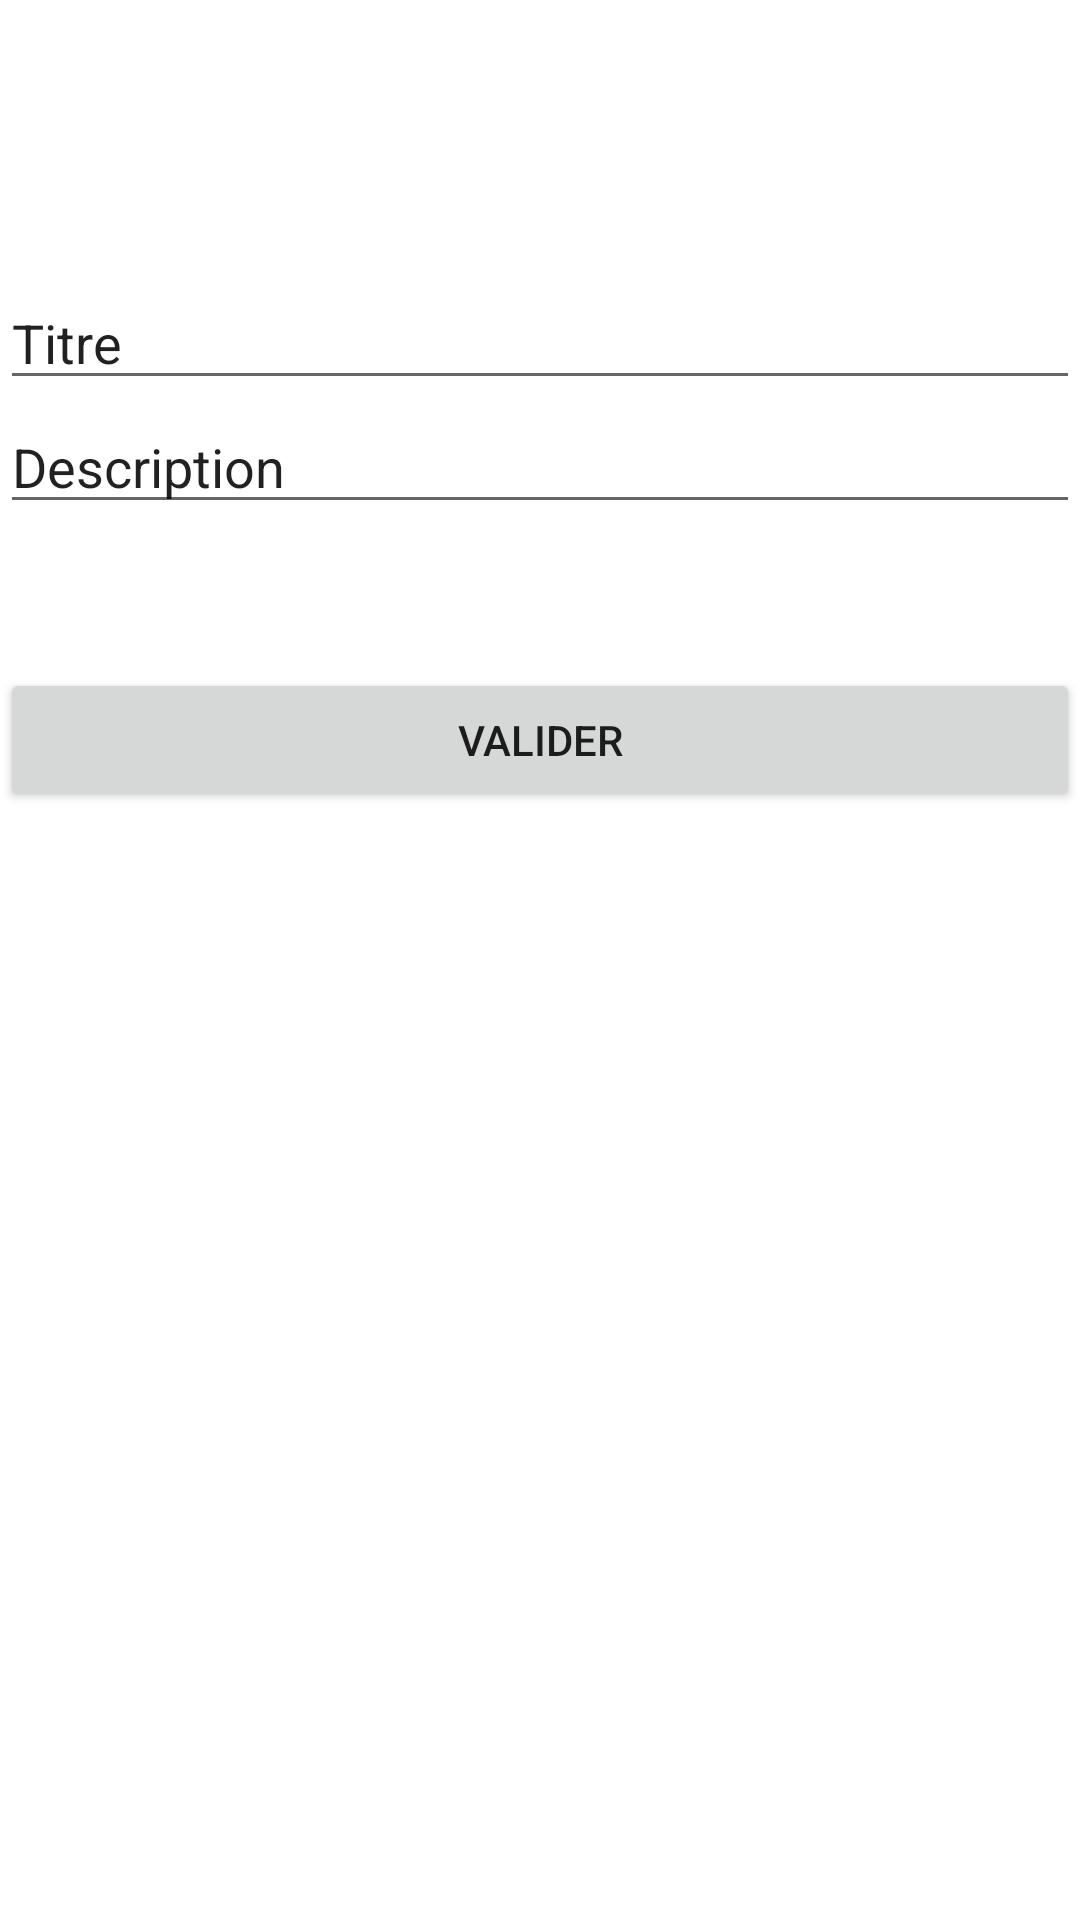

Android layout source for this screen:
<!-- AndroidManifest.xml: application theme Theme.TodoNicolasFloris -->
<!-- res/layout/activity_form.xml -->
<?xml version="1.0" encoding="utf-8"?>
<androidx.constraintlayout.widget.ConstraintLayout xmlns:android="http://schemas.android.com/apk/res/android"
    xmlns:app="http://schemas.android.com/apk/res-auto"
    xmlns:tools="http://schemas.android.com/tools"
    android:layout_width="match_parent"
    android:layout_height="match_parent"
    tools:context="Form.FormActivity">

    <EditText
        android:id="@+id/titleText"
        android:layout_width="0dp"
        android:layout_height="wrap_content"
        android:layout_marginTop="92dp"
        android:text="Titre"
        app:layout_constraintEnd_toEndOf="parent"
        app:layout_constraintHorizontal_bias="0.452"
        app:layout_constraintStart_toStartOf="parent"
        app:layout_constraintTop_toTopOf="parent" />

    <EditText
        android:id="@+id/descriptionText"
        android:layout_width="0dp"
        android:layout_height="wrap_content"
        android:text="Description"
        app:layout_constraintBottom_toTopOf="@+id/button_form"
        app:layout_constraintEnd_toEndOf="parent"
        app:layout_constraintHorizontal_bias="0.438"
        app:layout_constraintStart_toStartOf="parent"
        app:layout_constraintTop_toBottomOf="@+id/titleText" />

    <Button
        android:id="@+id/button_form"
        android:layout_width="0dp"
        android:layout_height="wrap_content"
        android:layout_marginTop="48dp"
        android:text="Valider"
        app:layout_constraintEnd_toEndOf="parent"
        app:layout_constraintStart_toStartOf="parent"
        app:layout_constraintTop_toBottomOf="@+id/descriptionText" />
</androidx.constraintlayout.widget.ConstraintLayout>
<!-- resources referenced by this layout -->
<resources>
  <style name="Theme.TodoNicolasFloris" parent="Theme.MaterialComponents.DayNight.DarkActionBar">
          
          <item name="colorPrimary">@color/purple_500</item>
          <item name="colorPrimaryVariant">@color/purple_700</item>
          <item name="colorOnPrimary">@color/white</item>
          
          <item name="colorSecondary">@color/teal_200</item>
          <item name="colorSecondaryVariant">@color/teal_700</item>
          <item name="colorOnSecondary">@color/black</item>
          
          <item name="android:statusBarColor" tools:targetApi="l">?attr/colorPrimaryVariant</item>
          
      </style>
  <!-- not gathered from this repository: default colours our renderer supplied (Android Studio template values) -->
  <color name="purple_500">#FF6200EE</color>
  <color name="purple_700">#FF3700B3</color>
  <color name="teal_200">#FF03DAC5</color>
  <color name="teal_700">#FF018786</color>
  <color name="black">#FF000000</color>
  <color name="white">#FFFFFFFF</color>
</resources>
